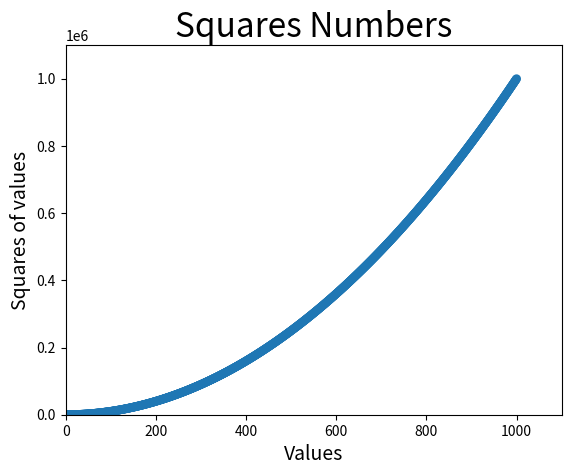

Python code for this plot:
import matplotlib.pyplot as plt

x_values = list(range(1,1001))
y_values = [x**2 for x in x_values]

plt.scatter(x_values, y_values,cmap=plt.cm.Reds,edgecolor='none',s=40)

#Set chart title and label axes
plt.title("Squares Numbers", fontsize=24)
plt.xlabel("Values", fontsize=14)
plt.ylabel("Squares of values",fontsize=14)



#Set the range for each axis
plt.axis([0,1100,0,1100000])


plt.show()
